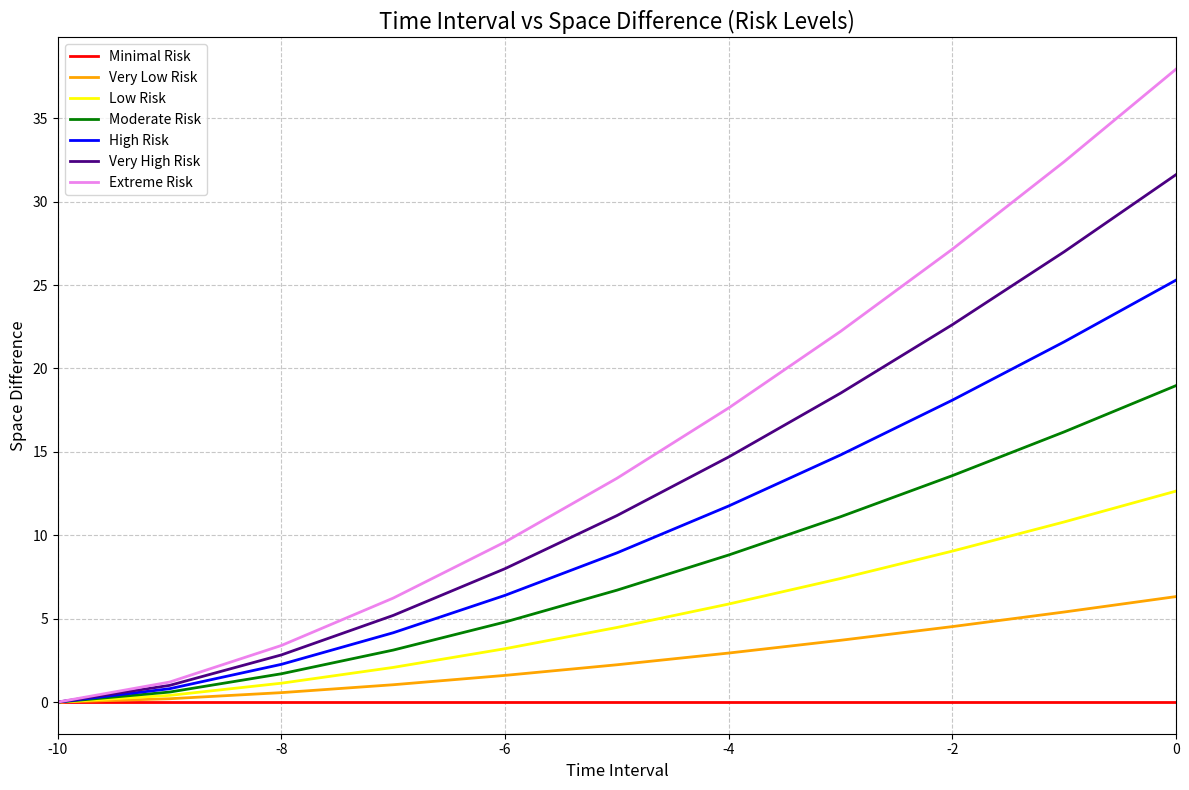

Write the Python code that produced this figure.
import matplotlib.pyplot as plt
import numpy as np

def generate_data(multiplier):
    return [abs(i)**1.5 * multiplier for i in range(0, 11)]

# Generate data
time = list(range(-10, 1))  # Changed to range from -10 to 0
colors = ['red', 'orange', 'yellow', 'green', 'blue', 'indigo', 'violet']
risk_levels = ['Minimal','Very Low','Low', 'Moderate', 'High', 'Very High', 'Extreme']
data = [generate_data(i*0.2) for i in range(len(colors))]

# Create the chart
plt.figure(figsize=(12, 8))

# Plot each curve
for color, values, risk in zip(colors, data, risk_levels):
    plt.plot(time, values, color=color, linewidth=2, label=f'{risk} Risk')

# Set chart title and axis labels
plt.title('Time Interval vs Space Difference (Risk Levels)', fontsize=16)
plt.xlabel('Time Interval', fontsize=12)
plt.ylabel('Space Difference', fontsize=12)

# Set x-axis range and ticks
plt.xlim(-10, 0)
plt.xticks(range(-10, 1, 2))  # Set ticks every 2 units for better readability

# Add grid lines
plt.grid(True, linestyle='--', alpha=0.7)

# Add legend
plt.legend(loc='upper left')

# Adjust layout
plt.tight_layout()

# Save the chart
plt.savefig('time_space_risk_chart_reversed.png', dpi=300)

# Display the chart (if running in an interactive environment)
plt.show()